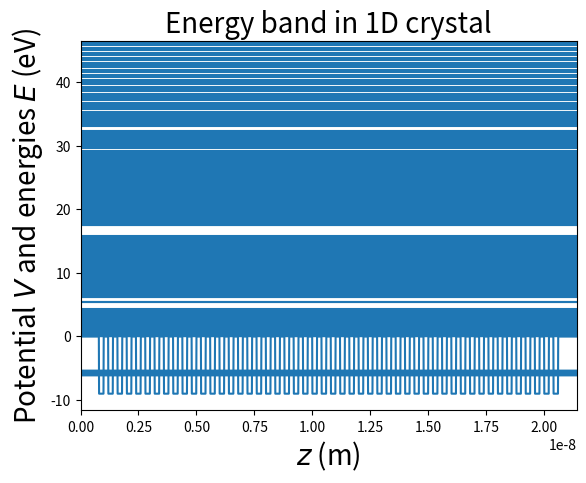

Python code for this plot:
# -*- coding: utf-8 -*-
#1D modell for krystall

import matplotlib.pyplot as plt
import numpy as np

#m=elektronmasse, V0 = potensialbrÃ¸nndybde
hbar=1.05E-34
m=9.11E-31
V0=-9.0*1.6E-19
#N = antall diskrete posisjoner i hver brÃ¸nn
N=20
#dz = skrittlengde
dz=1.0E-11
#Vi lager potensialet.
#Vunit er den repeterbare enheten med 1 brÃ¸nn og 1 barriere
Vunit = [V0]*N + [0]*N
#Nunit = antall brÃ¸nner (atomer)
Nunit = 50
V = [0.0]*4*N
for n in range(Nunit):
   V = V + Vunit
 
#Med 4*N til venstre og 3*N til hÃ¸yre blir hele systemet symmetrisk,
#med i alt Nunit brÃ¸nner (atomer)
V = V + [0.0]*3*N
#Ntot = antall elementer i V
Ntot = len(V)
#z = liste med posisjonsverdier (m)
z = [dz*n for n in range(Ntot)]
#d = liste med diagonalelementer i Hamiltonmatrisen H
d = [v + hbar**2/(m*dz**2) for v in V]
#e = verdi til ikke-diagonale elementer i H, dvs H(i,i+-1) = -e
e = - hbar**2/(2*m*dz**2)
#Initialisering av matrisen H: Legger inn verdi 0 i samtlige elementer
H = [[0]*(Ntot) for n in range(Ntot)]
#Dobbel for-lÃ¸kke som lager den tridiagonale matrisen H
for i in range(Ntot):
    for j in range(Ntot):
        if i==j:
            H[i][j]=d[i]
        if abs(i-j)==1:
            H[i][j]=e
#Finner w = egenverdiene og v = egenvektorene til matrisen H           
w,v = np.linalg.eigh(H)
#EineV = tabell med energiverdier i enheten eV
EineV = w/1.6E-19
#Neste 2 linjer skriver ut laveste energi og EineV[Nunit-1]
print('Laveste energi:',EineV[0])
print('Energi nr',Nunit,':',EineV[Nunit-1])
print('Laveste energi, bÃ¥nd 2:',EineV[Nunit])
print('Energi nr',2*Nunit,':',EineV[2*Nunit-1])
#VineV = tabell med potensialet i enheten eV
VineV = [x/1.6E-19 for x in V]
#Plotter |psi|^2 for tilstanden midt i energibÃ¥ndet
#plt.figure('Probability density')
#plt.plot(z,np.abs(v[:,int(Nunit/2-1)]**2))
#plt.title('1D crystal, probability density',fontsize=20)
#plt.xlabel('$z$ (m)',fontsize=20)
#plt.ylabel('$|\psi|^2$ for state in center of band',fontsize=20)
#plt.xlim(min(z),max(z))
#plt.show()
#Plotter V(z), samt de Nunit laveste energiverdiene som horisontale linjer
plt.figure('Energy band')
plt.plot(z,VineV)
for j in range(5*Nunit):
   l = plt.axhline(EineV[j])
   
plt.title('Energy band in 1D crystal',fontsize=20)
plt.xlabel('$z$ (m)',fontsize=20)
plt.ylabel('Potential $V$ and energies $E$ (eV)',fontsize=20)
plt.xlim(min(z),max(z))
plt.show()